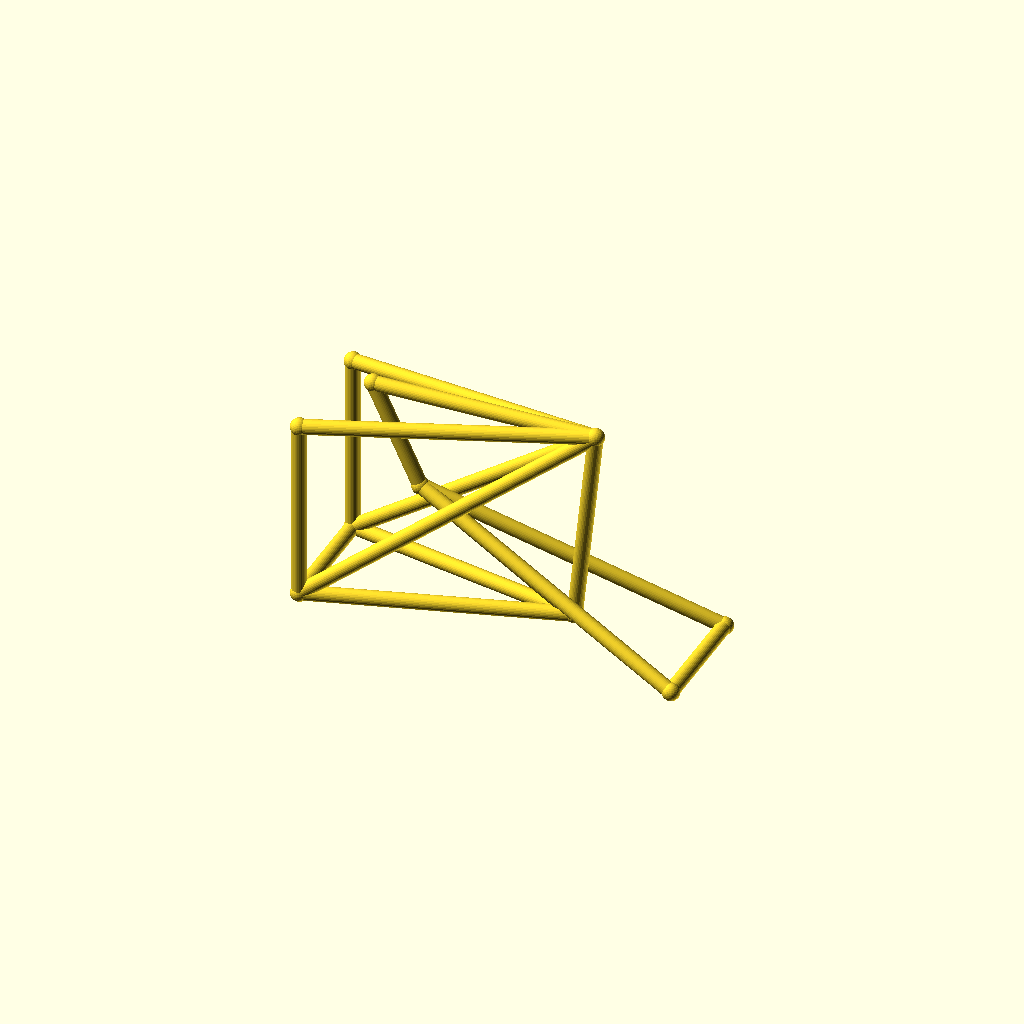
Cell 1: the model at its default parameters.
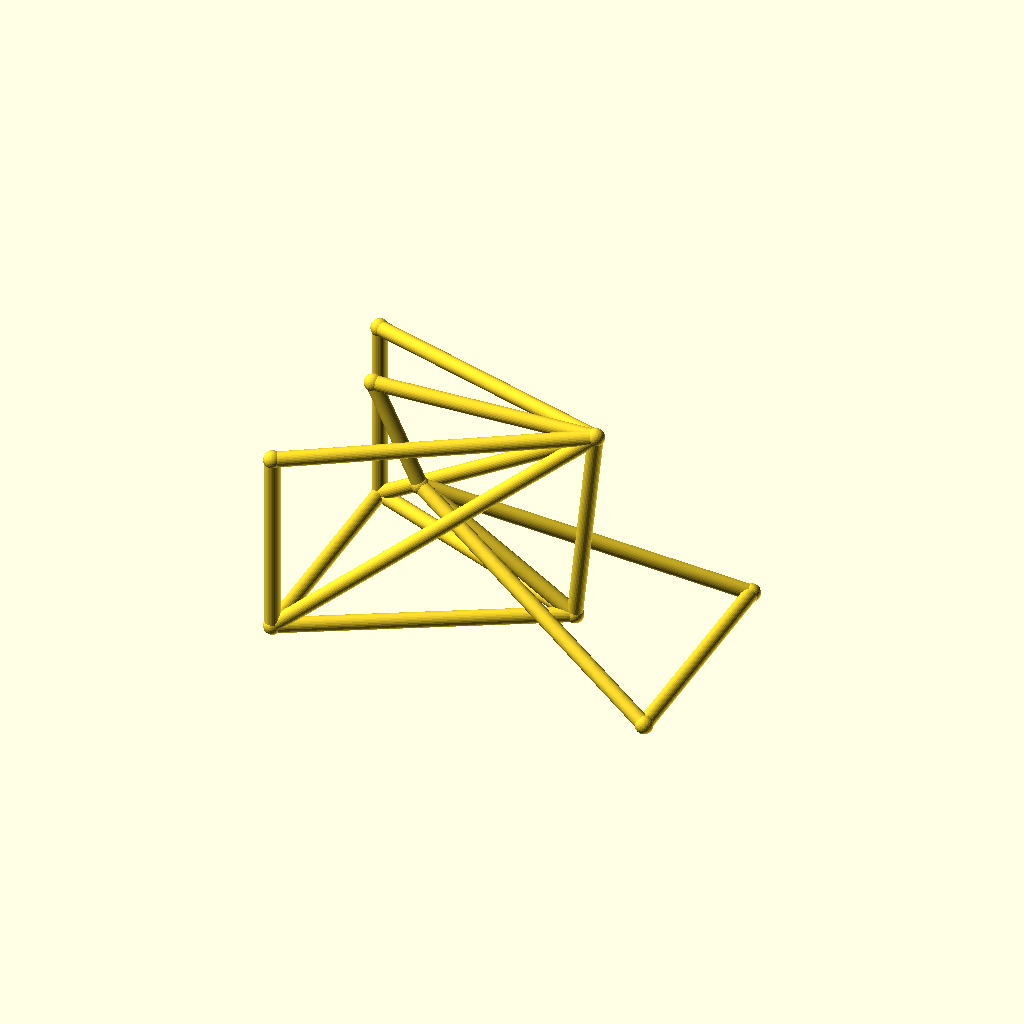
Cell 2: the same model with track = 88.
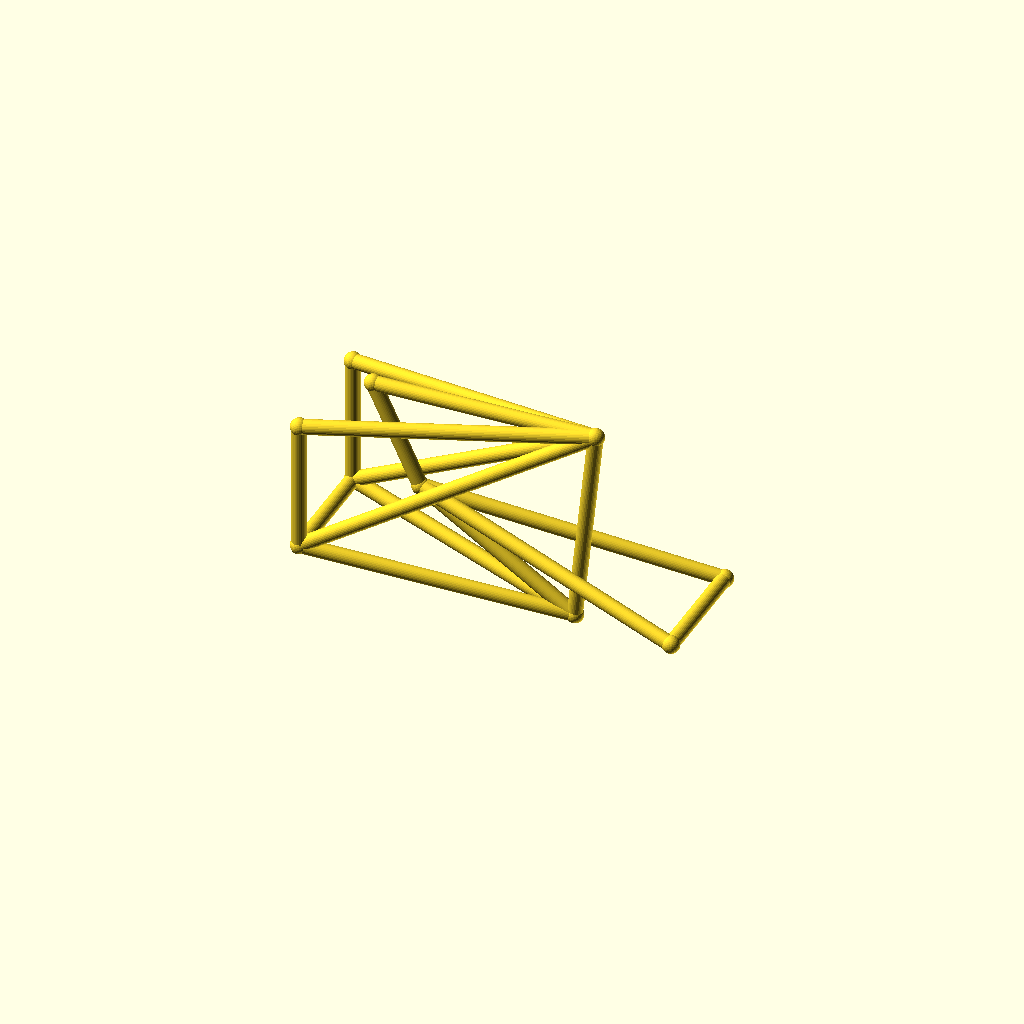
Cell 3 — hub_z set to 40, the other parameters unchanged.
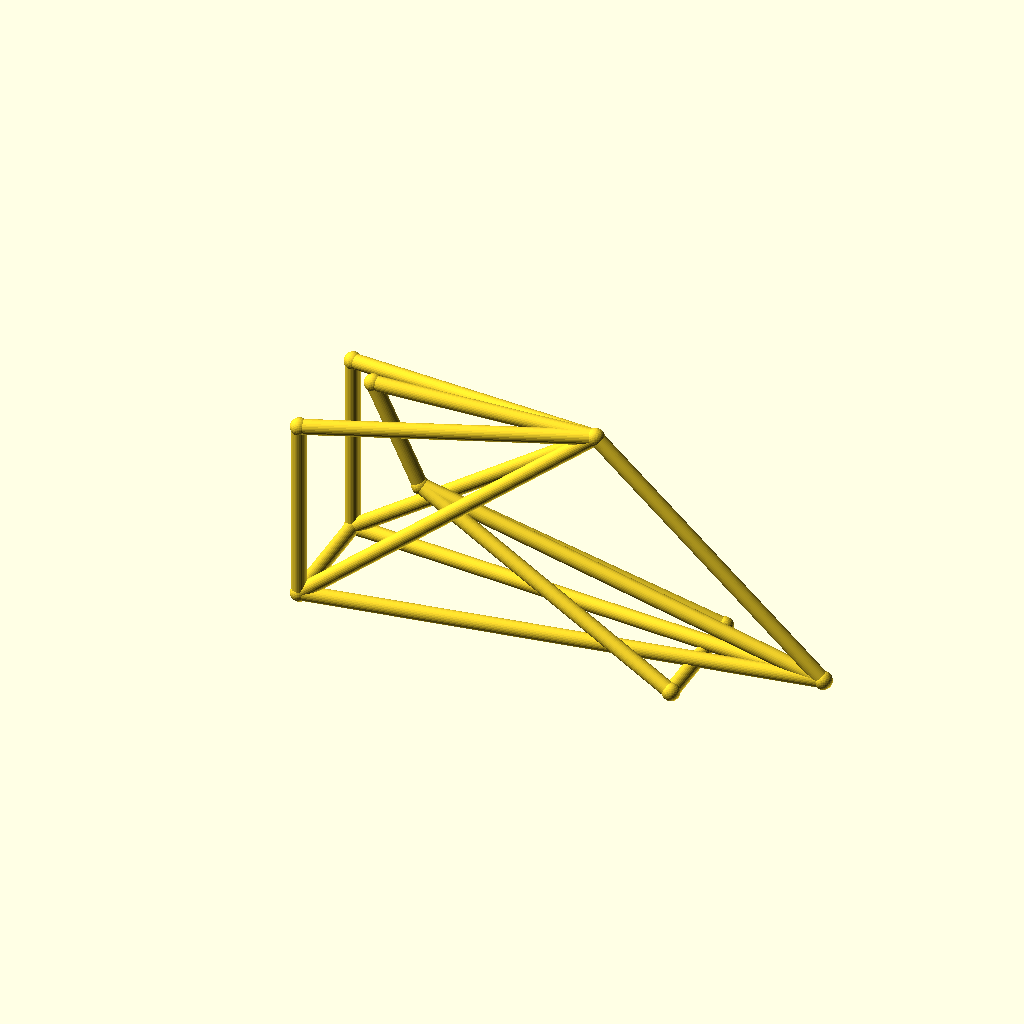
Cell 4: the same model with bb_x = 190.
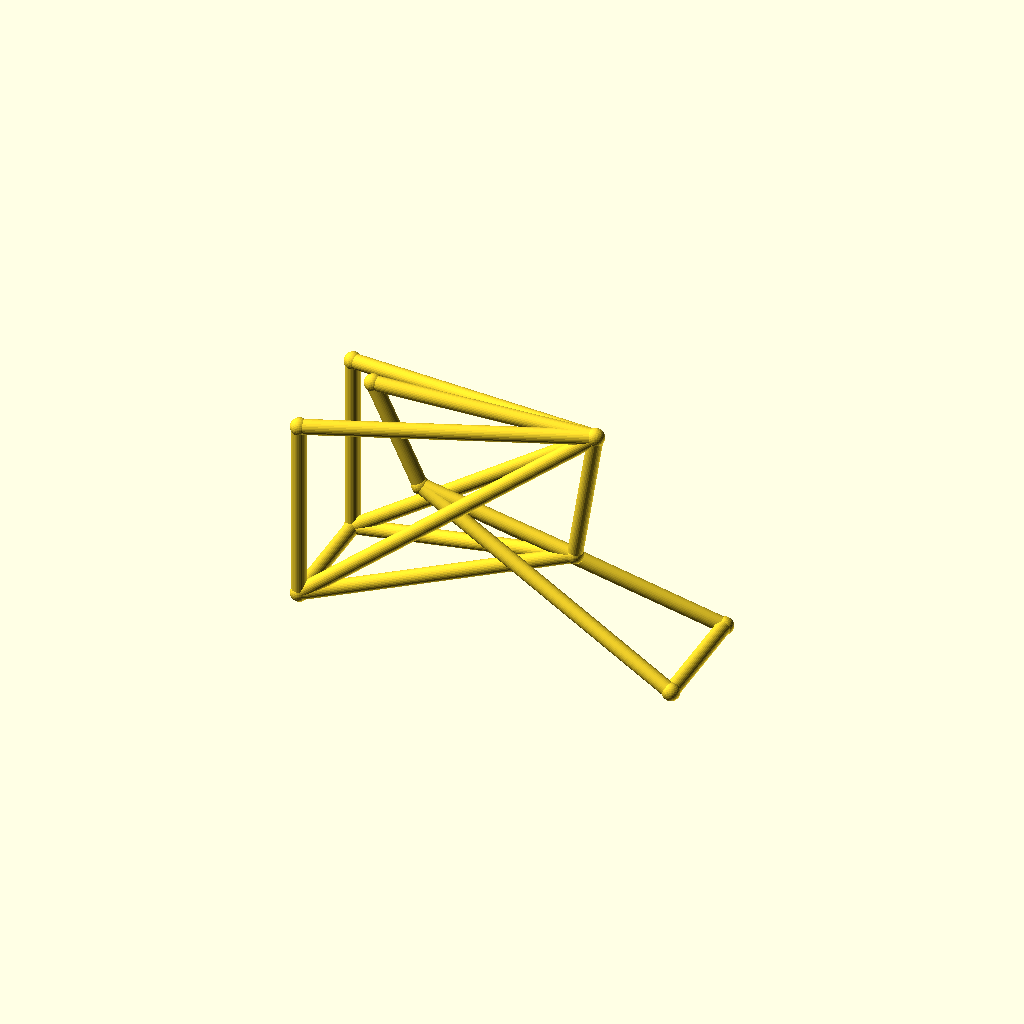
Cell 5: the same model with bb_z = 50.
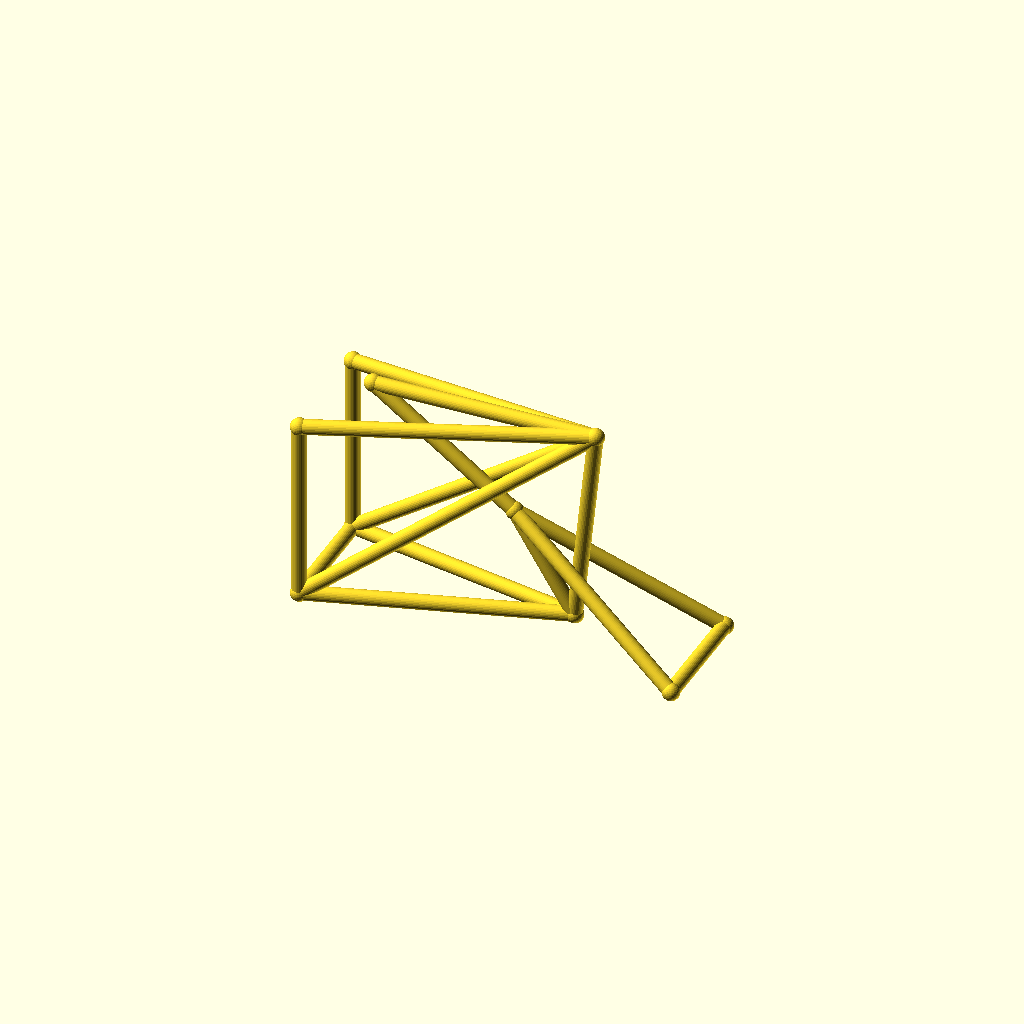
Cell 6: the same model with ht_bot_x = 72.
All cells are drawn from one camera (rotation 55°, 0°, 25°, orthographic, colour scheme Cornfield), so only the parameter changes between them.
The OpenSCAD source (optional_data/data/wire3/bikeframe/scene_0074.scad):
$fn = 32;

// ----------------------------------------------------------------------
// Bicycle frame: diamond frame, wheelbase 142 mm, with rack
// ----------------------------------------------------------------------

// --- parameters (mm) ---
track = 44;               // distance between the rear dropouts
hub_z = 20;               // wheel hub height
bb_x = 95;                // bottom bracket X
bb_z = 25;                // bottom bracket height
ht_bot_x = 36;            // head tube bottom X
ht_bot_z = 62;            // head tube bottom height
ht_top_x = 18;            // head tube top X
ht_top_z = 100;           // head tube top height
st_x = 103;               // seat cluster X
st_z = 102;               // seat cluster height
fh_x = 142;               // front hub X (wheelbase)
tube_r = 2.8;             // frame tube radius
joint_r = 3.3;            // joint ball radius
rack_z = 90;              // luggage rack height

bbox_x = fh_x + 2 * joint_r;  // overall X, joints included
bbox_y = track + 2 * joint_r;  // overall Y, joints included
bbox_z = 102 - hub_z + 2 * joint_r;  // overall Z, joints included
tube_d = 2 * tube_r;  // frame tube diameter
wheelbase = fh_x;  // rear axle to front hub
nodes = [[bb_x, 0, bb_z], [ht_bot_x, 0, ht_bot_z], [ht_top_x, 0, ht_top_z], [st_x, 0, st_z], [0, track / 2, hub_z], [0, -track / 2, hub_z], [fh_x, track / 2, hub_z], [fh_x, -track / 2, hub_z], [0, track / 2, rack_z], [0, -track / 2, rack_z]];

module member(a, b, r) {
  /* round stock from joint a to joint b, ends buried in the joint balls */
  d = b - a;
  length = norm(d);
  translate(a) rotate([0, acos(d[2] / length), atan2(d[1], d[0])])
    cylinder(h = length, r = r);
}

module joint(p, r) {
  /* ball at the joint centre, fatter than every member meeting there */
  translate(p) sphere(r = r);
}

/* members - each call is one graph edge */
member(nodes[1], nodes[2], tube_r);
member(nodes[1], nodes[0], tube_r);
member(nodes[2], nodes[3], tube_r);
member(nodes[3], nodes[0], tube_r);
member(nodes[0], nodes[4], tube_r);
member(nodes[0], nodes[5], tube_r);
member(nodes[3], nodes[4], tube_r);
member(nodes[3], nodes[5], tube_r);
member(nodes[1], nodes[6], tube_r);
member(nodes[1], nodes[7], tube_r);
member(nodes[6], nodes[7], tube_r);
member(nodes[4], nodes[5], tube_r);
member(nodes[3], nodes[8], tube_r);
member(nodes[3], nodes[9], tube_r);
member(nodes[8], nodes[4], tube_r);
member(nodes[9], nodes[5], tube_r);

/* joint balls */
for (p = nodes) joint(p, joint_r);
Parameter table extracted from the source (name, type, default, range or options):
track: number, default 44
hub_z: number, default 20
bb_x: number, default 95
bb_z: number, default 25
ht_bot_x: number, default 36
ht_bot_z: number, default 62
ht_top_x: number, default 18
ht_top_z: number, default 100
st_x: number, default 103
st_z: number, default 102
fh_x: number, default 142
tube_r: number, default 2.8
joint_r: number, default 3.3
rack_z: number, default 90
